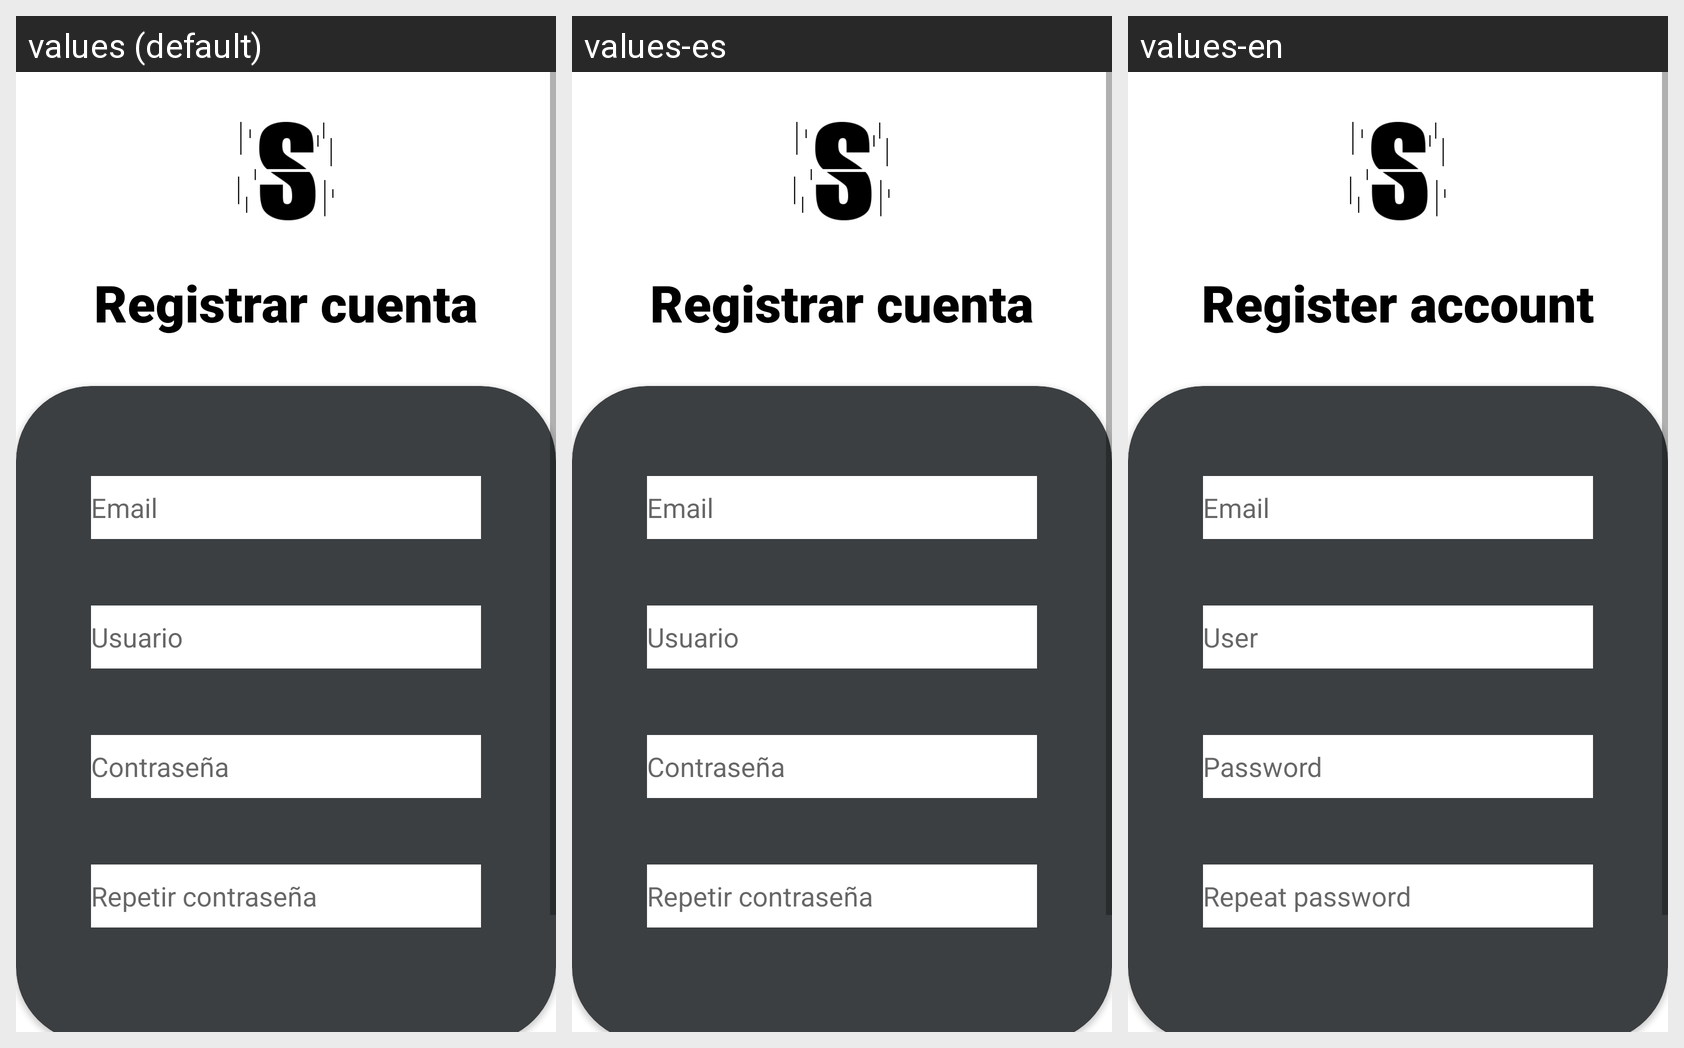

This grid shows one Android layout under several languages. Give, for every string resource on the screen, its name, the default text and each shown locale's text.
Android screen res/layout/pantallacrearcuenta.xml rendered under 3 locales, left to right: values (default), values-es, values-en. Device: Nexus 5 (rendered at 1080×1920; each locale shown at half size, 540×960, under a caption strip naming it); theme Theme.Stella.
Strings drawn on this screen, with the default value and each locale's value (text and hints the layout hard-codes, and strings that could not be matched under every locale, appear in the picture but are not listed):

registration
  values: Registrar cuenta
  values-es: Registrar cuenta
  values-en: Register account

email
  values: Email
  values-es: Email
  values-en: Email

user
  values: Usuario
  values-es: Usuario
  values-en: User

password
  values: Contraseña
  values-es: Contraseña
  values-en: Password

repeatpassword
  values: Repetir contraseña
  values-es: Repetir contraseña
  values-en: Repeat password
